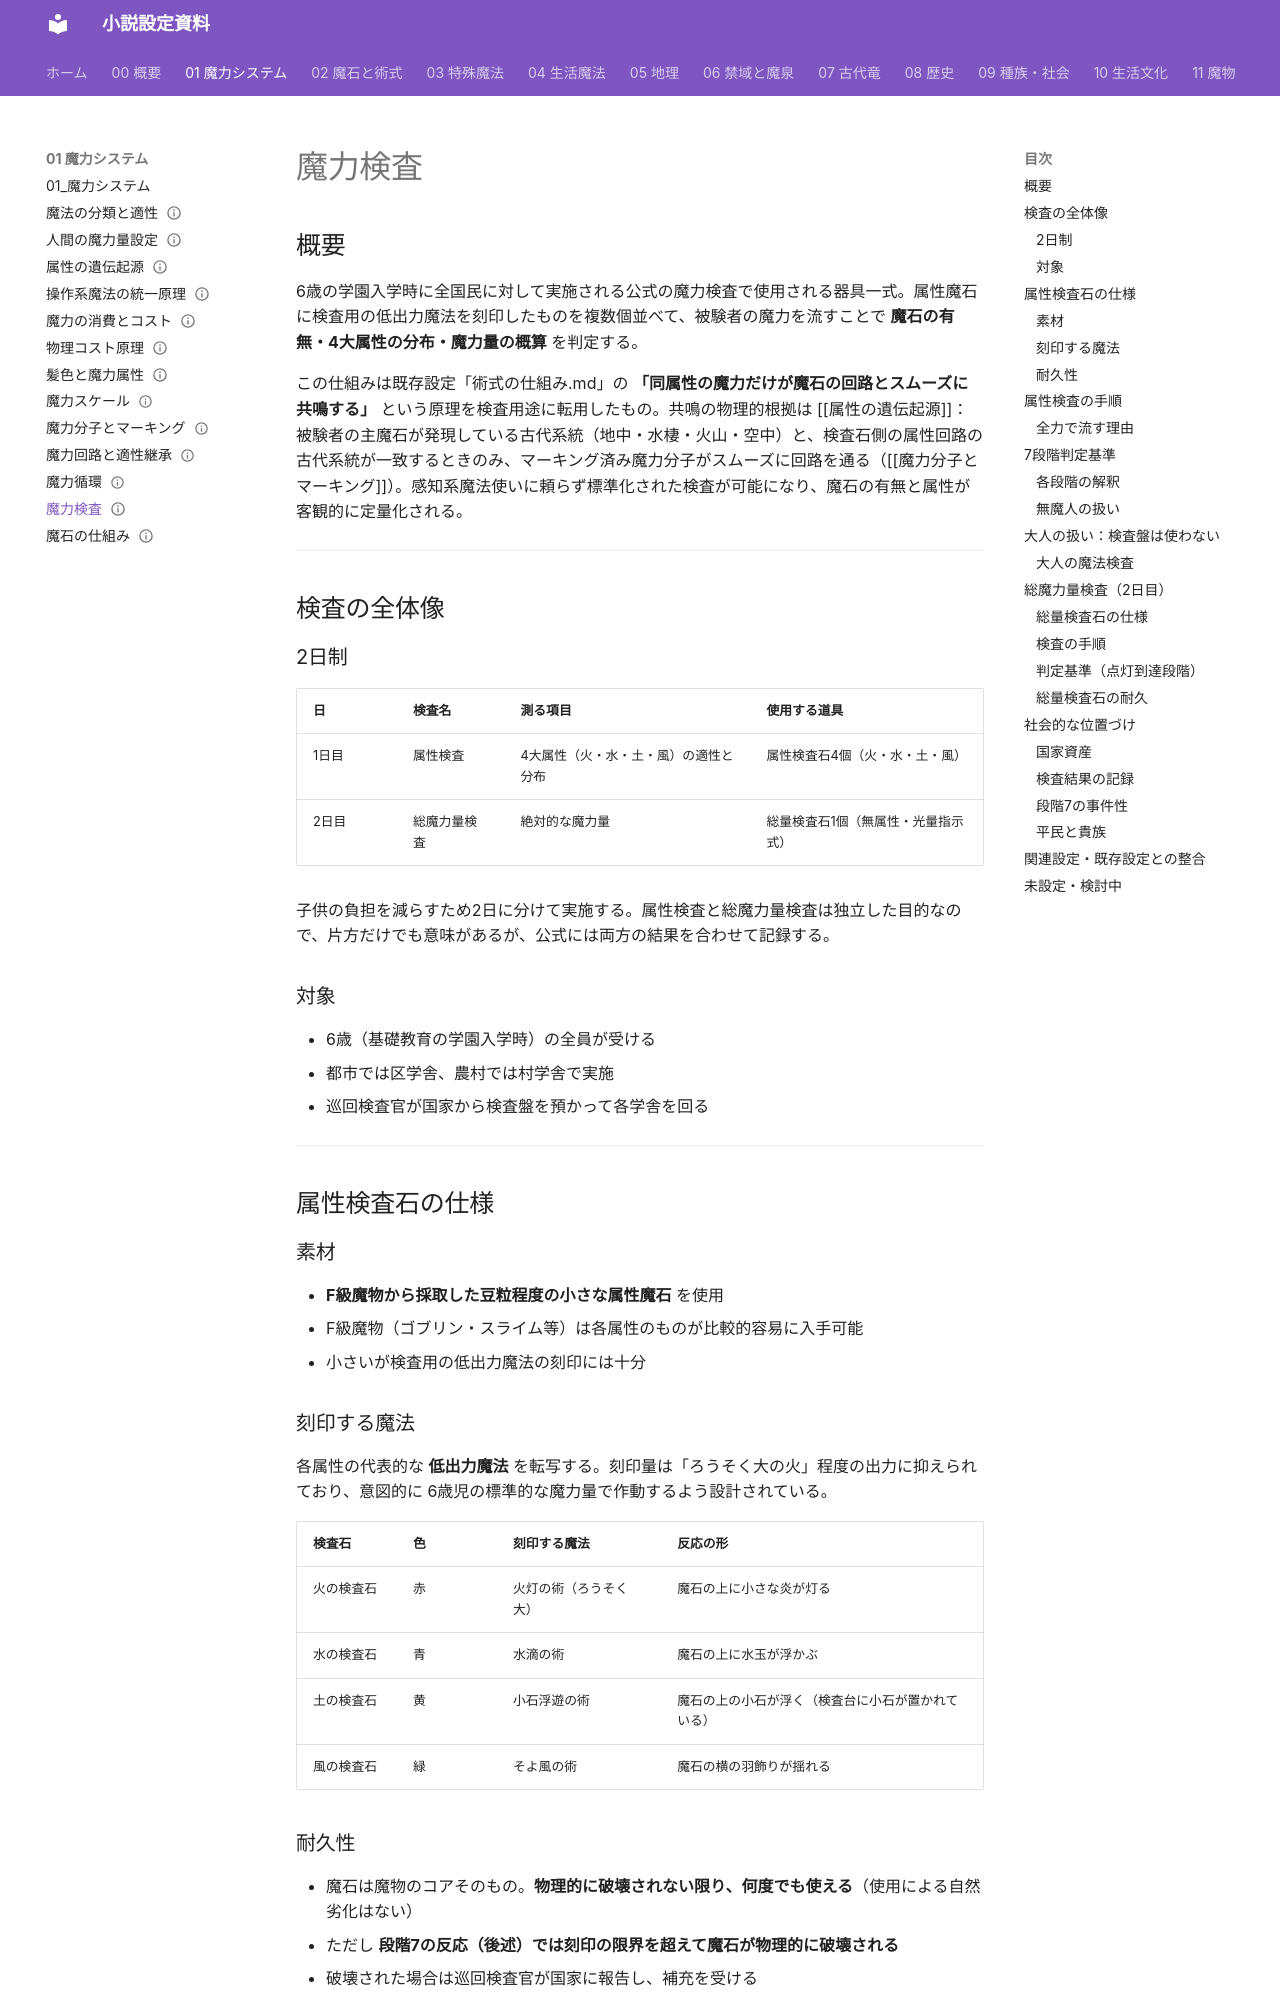

repository: annachloe2025/shosetu · page: 01_魔力システム/魔力検査/index.html · generator: mkdocs

---
type: 魔力システム
aliases: [魔力検査]
tags:
  - 魔法/システム
status: 設計中
---
# 魔力検査

## 概要

6歳の学園入学時に全国民に対して実施される公式の魔力検査で使用される器具一式。属性魔石に検査用の低出力魔法を刻印したものを複数個並べて、被験者の魔力を流すことで **魔石の有無・4大属性の分布・魔力量の概算** を判定する。

この仕組みは既存設定「術式の仕組み.md」の **「同属性の魔力だけが魔石の回路とスムーズに共鳴する」** という原理を検査用途に転用したもの。共鳴の物理的根拠は [[属性の遺伝起源]]：被験者の主魔石が発現している古代系統（地中・水棲・火山・空中）と、検査石側の属性回路の古代系統が一致するときのみ、マーキング済み魔力分子がスムーズに回路を通る（[[魔力分子とマーキング]]）。感知系魔法使いに頼らず標準化された検査が可能になり、魔石の有無と属性が客観的に定量化される。

---

## 検査の全体像

### 2日制

| 日 | 検査名 | 測る項目 | 使用する道具 |
|---|---|---|---|
| 1日目 | 属性検査 | 4大属性（火・水・土・風）の適性と分布 | 属性検査石4個（火・水・土・風） |
| 2日目 | 総魔力量検査 | 絶対的な魔力量 | 総量検査石1個（無属性・光量指示式） |

子供の負担を減らすため2日に分けて実施する。属性検査と総魔力量検査は独立した目的なので、片方だけでも意味があるが、公式には両方の結果を合わせて記録する。

### 対象

- 6歳（基礎教育の学園入学時）の全員が受ける
- 都市では区学舎、農村では村学舎で実施
- 巡回検査官が国家から検査盤を預かって各学舎を回る

---

## 属性検査石の仕様

### 素材

- **F級魔物から採取した豆粒程度の小さな属性魔石** を使用
- F級魔物（ゴブリン・スライム等）は各属性のものが比較的容易に入手可能
- 小さいが検査用の低出力魔法の刻印には十分

### 刻印する魔法

各属性の代表的な **低出力魔法** を転写する。刻印量は「ろうそく大の火」程度の出力に抑えられており、意図的に 6歳児の標準的な魔力量で作動するよう設計されている。

| 検査石 | 色 | 刻印する魔法 | 反応の形 |
|---|---|---|---|
| 火の検査石 | 赤 | 火灯の術（ろうそく大） | 魔石の上に小さな炎が灯る |
| 水の検査石 | 青 | 水滴の術 | 魔石の上に水玉が浮かぶ |
| 土の検査石 | 黄 | 小石浮遊の術 | 魔石の上の小石が浮く（検査台に小石が置かれている） |
| 風の検査石 | 緑 | そよ風の術 | 魔石の横の羽飾りが揺れる |

### 耐久性

- 魔石は魔物のコアそのもの。**物理的に破壊されない限り、何度でも使える**（使用による自然劣化はない）
- ただし **段階7の反応（後述）では刻印の限界を超えて魔石が物理的に破壊される**
- 破壊された場合は巡回検査官が国家に報告し、補充を受ける

---
